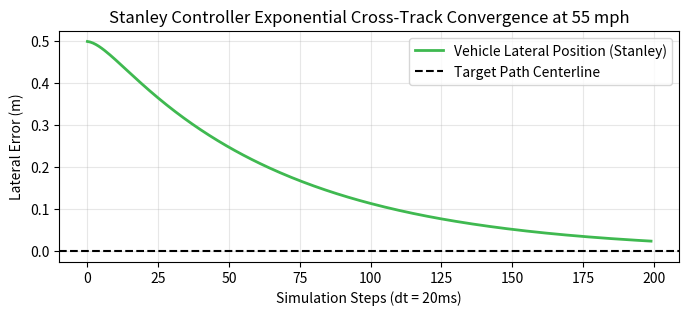

Write the Python code that produced this figure.
import numpy as np
import matplotlib.pyplot as plt
%matplotlib inline

class KinematicBicycle:
    def __init__(self, x=0.0, y=0.5, yaw=0.0, v=25.0, L=2.8):
        self.x = x
        self.y = y
        self.yaw = yaw
        self.v = v
        self.L = L

    def step(self, delta, dt=0.02):
        self.x += self.v * np.cos(self.yaw) * dt
        self.y += self.v * np.sin(self.yaw) * dt
        self.yaw += (self.v / self.L) * np.tan(delta) * dt

def stanley_control(vehicle, path_y=0.0, k=0.8, k_soft=1.0):
    fx = vehicle.x + vehicle.L * np.cos(vehicle.yaw)
    fy = vehicle.y + vehicle.L * np.sin(vehicle.yaw)
    cross_track_error = path_y - fy
    heading_error = -vehicle.yaw
    delta = heading_error + np.arctan2(k * cross_track_error, vehicle.v + k_soft)
    return np.clip(delta, -np.deg2rad(30), np.deg2rad(30))

car = KinematicBicycle()
history_y = []
for _ in range(200):
    delta = stanley_control(car)
    car.step(delta)
    history_y.append(car.y)

plt.figure(figsize=(8, 3))
plt.plot(history_y, color="#3fb950", lw=2, label="Vehicle Lateral Position (Stanley)")
plt.axhline(0.0, color="k", linestyle="--", label="Target Path Centerline")
plt.title("Stanley Controller Exponential Cross-Track Convergence at 55 mph")
plt.xlabel("Simulation Steps (dt = 20ms)")
plt.ylabel("Lateral Error (m)")
plt.legend()
plt.grid(True, alpha=0.3)
plt.show()
